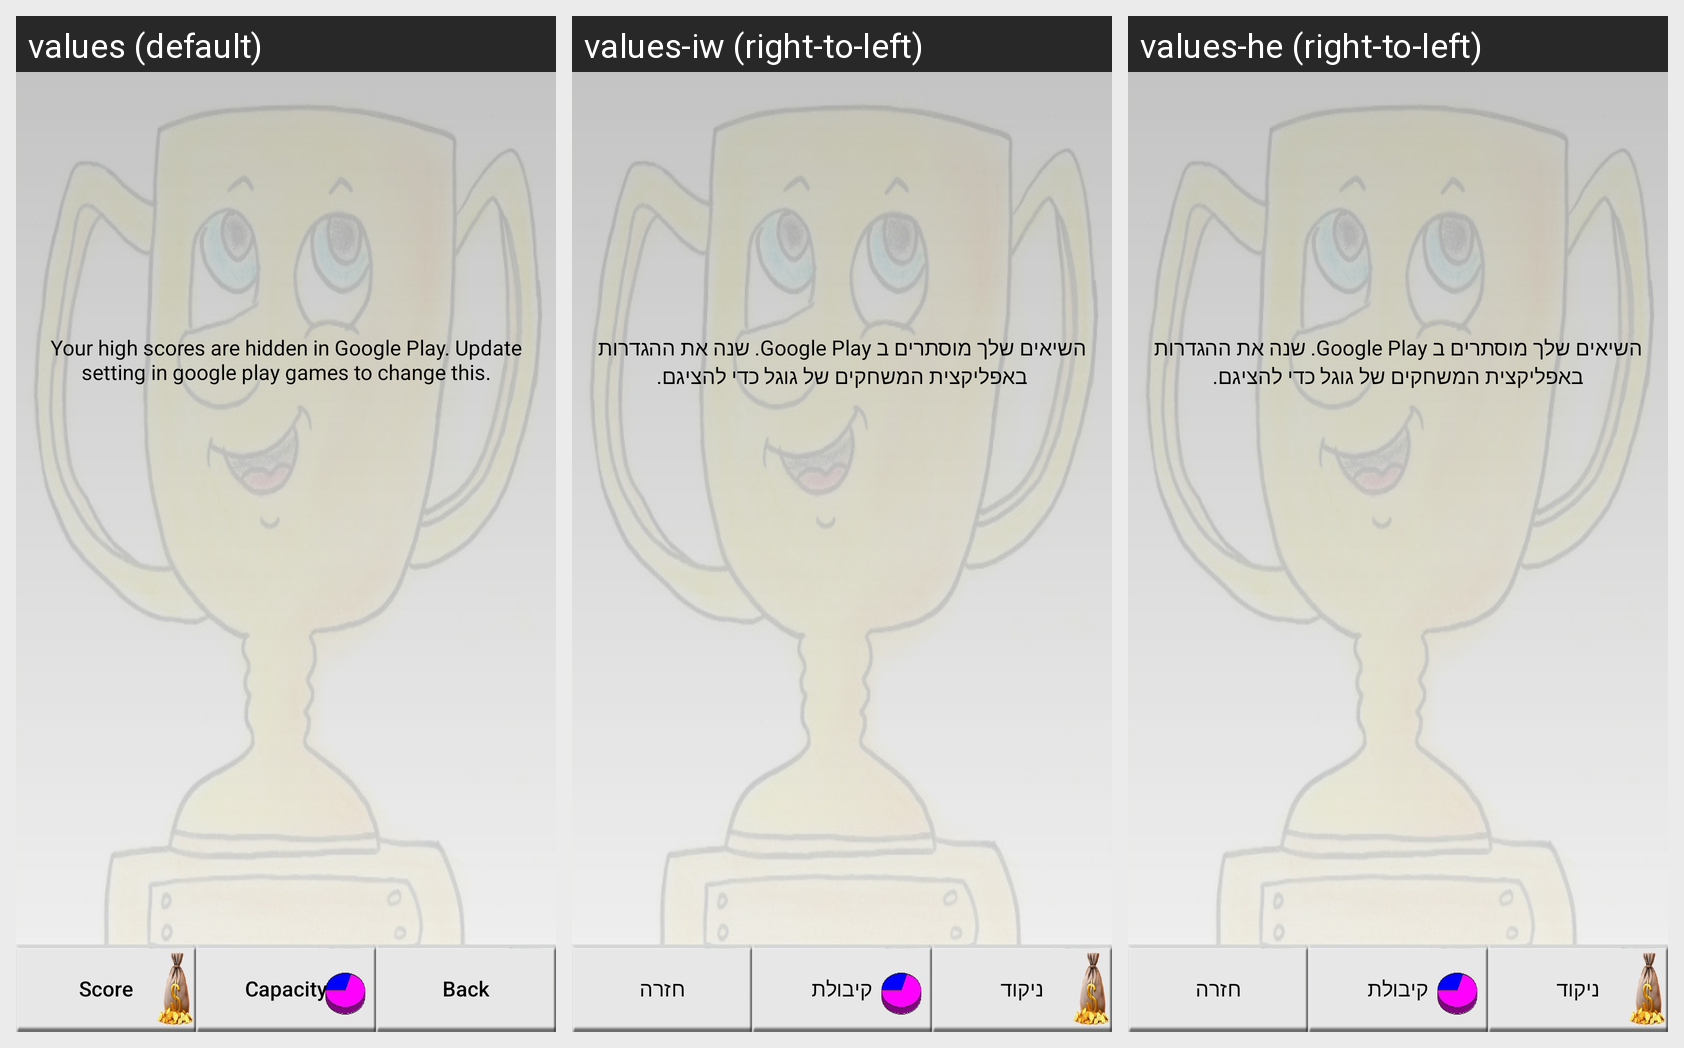

For this localized Android screen grid, give each drawn string resource with its value in every locale shown.
Android screen res/layout/high_score_layout.xml rendered under 3 locales, left to right: values (default), values-iw (right-to-left), values-he (right-to-left). Device: Nexus 5 (rendered at 1080×1920; each locale shown at half size, 540×960, under a caption strip naming it); theme AppTheme.
Strings drawn on this screen, with the default value and each locale's value (text and hints the layout hard-codes, and strings that could not be matched under every locale, appear in the picture but are not listed):

SCORE_IS_HIDDEN
  values: Your high scores are hidden in Google Play. Update setting in google play games to change this.
  values-iw: השיאים שלך מוסתרים ב Google Play. שנה את ההגדרות באפליקצית המשחקים של גוגל כדי להציגם.
  values-he: השיאים שלך מוסתרים ב Google Play. שנה את ההגדרות באפליקצית המשחקים של גוגל כדי להציגם.

SCORE_BUTTON
  values: Score
  values-iw: ניקוד
  values-he: ניקוד

CAPACITY_BUTTON
  values: Capacity
  values-iw: קיבולת
  values-he: קיבולת

BACK
  values: Back
  values-iw: חזרה
  values-he: חזרה
